Labelled photos from "dataset", an image-classification folder in Sanjay-Raam/IESA-Hackathon. The possible labels are: center defect, cracks, edge defect, no defects, open defect, particles, scratches.

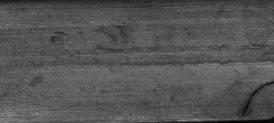
Label: cracks

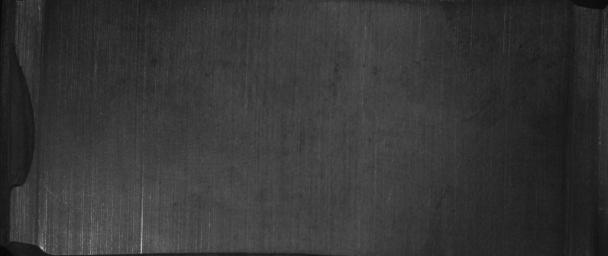
Label: edge defect

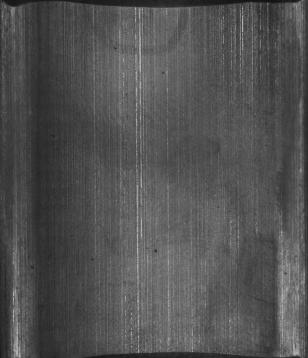
Label: no defects

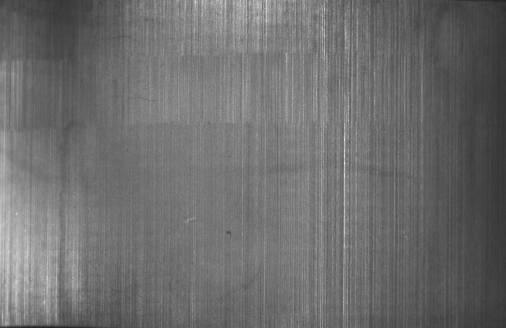
Label: scratches

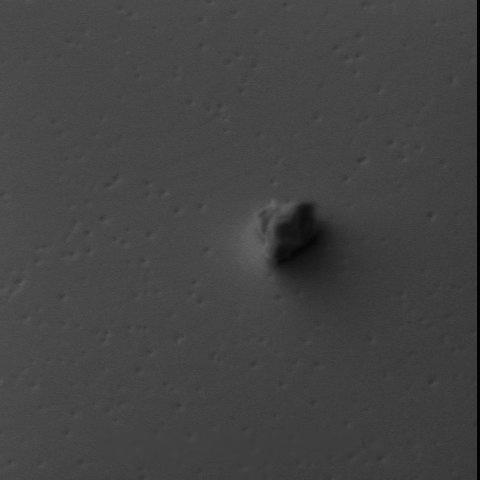
Label: particles

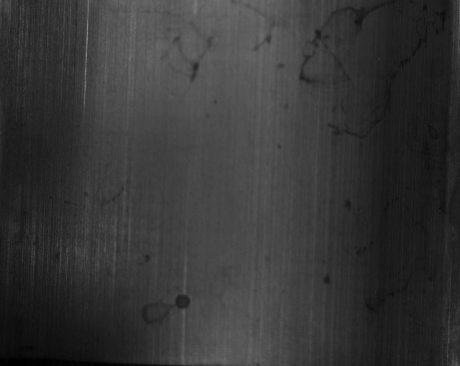
Label: open defect
